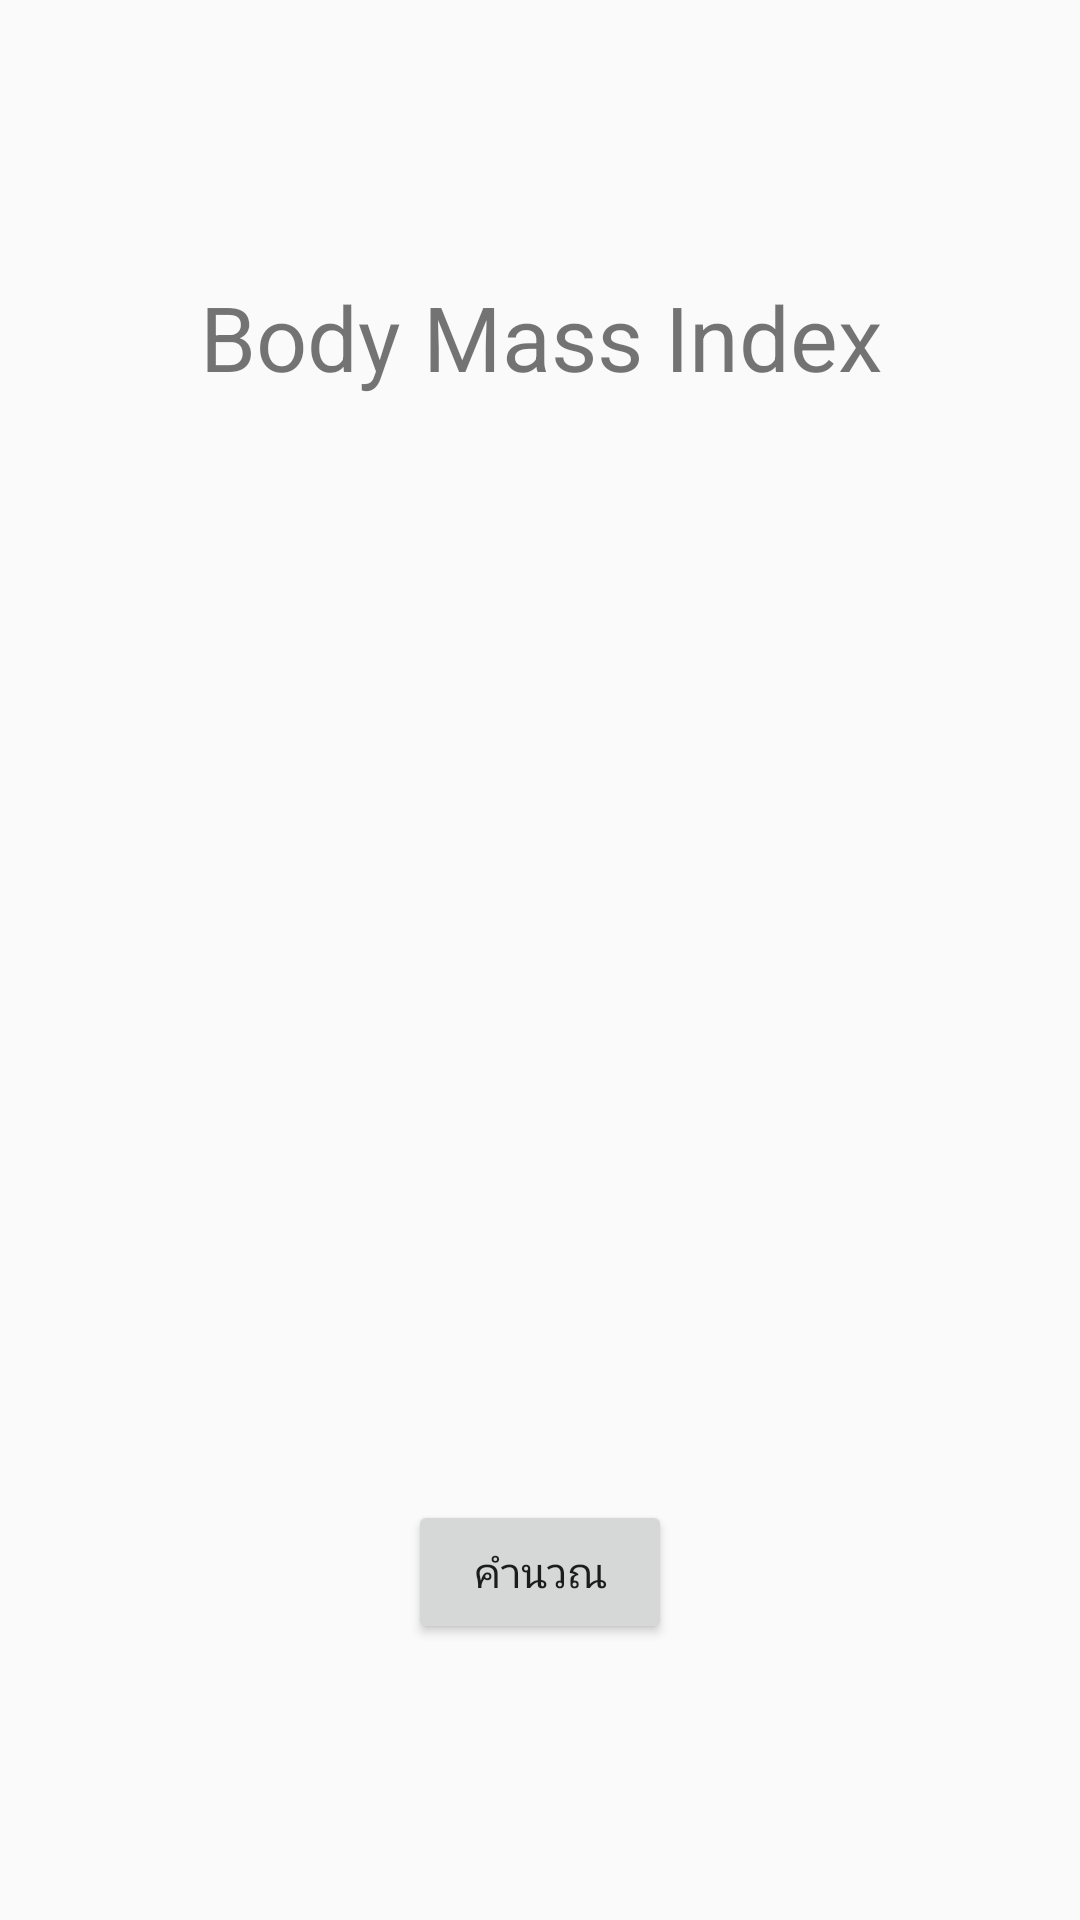

Produce the Android XML layout that renders to this screen, including the resource entries it uses.
<!-- AndroidManifest.xml: activity theme AppTheme.NoActionBar -->
<!-- res/layout/activity_bmi.xml -->
<?xml version="1.0" encoding="utf-8"?>
<android.support.constraint.ConstraintLayout xmlns:android="http://schemas.android.com/apk/res/android"
    xmlns:app="http://schemas.android.com/apk/res-auto"
    xmlns:tools="http://schemas.android.com/tools"
    android:layout_width="match_parent"
    android:layout_height="match_parent"
    tools:context=".BMIActivity">

    <TextView
        android:id="@+id/textView_bodymassindex"
        android:layout_width="wrap_content"
        android:layout_height="wrap_content"
        android:layout_marginStart="8dp"
        android:layout_marginTop="92dp"
        android:layout_marginEnd="8dp"
        android:text="Body Mass Index"
        android:textSize="30sp"
        app:layout_constraintEnd_toEndOf="parent"
        app:layout_constraintHorizontal_bias="0.504"
        app:layout_constraintStart_toStartOf="parent"
        app:layout_constraintTop_toTopOf="parent" />

    <TextView
        android:id="@+id/textView_bmi"
        android:layout_width="wrap_content"
        android:layout_height="wrap_content"
        android:layout_marginStart="8dp"
        android:layout_marginTop="40dp"
        android:layout_marginEnd="8dp"
        android:text=""
        android:maxLength="5"
        android:textSize="24sp"
        app:layout_constraintEnd_toEndOf="parent"
        app:layout_constraintStart_toStartOf="parent"
        app:layout_constraintTop_toBottomOf="@+id/textView_bodymassindex" />

    <Button
        android:id="@+id/button_calbmi"
        android:layout_width="wrap_content"
        android:layout_height="wrap_content"
        android:layout_marginStart="8dp"
        android:layout_marginEnd="8dp"
        android:layout_marginBottom="92dp"
        android:text="คำนวณ"
        app:layout_constraintBottom_toBottomOf="parent"
        app:layout_constraintEnd_toEndOf="parent"
        app:layout_constraintStart_toStartOf="parent" />

    <TextView
        android:id="@+id/textView_showBMI"
        android:layout_width="wrap_content"
        android:layout_height="wrap_content"
        android:layout_marginStart="8dp"
        android:layout_marginTop="20dp"
        android:layout_marginEnd="8dp"
        android:layout_marginBottom="8dp"
        android:textSize="24sp"
        app:layout_constraintBottom_toTopOf="@+id/button_calbmi"
        app:layout_constraintEnd_toEndOf="parent"
        app:layout_constraintStart_toStartOf="parent"
        app:layout_constraintTop_toBottomOf="@+id/textView_bmi"
        app:layout_constraintVertical_bias="0.094" />

</android.support.constraint.ConstraintLayout>
<!-- resources referenced by this layout -->
<resources>
  <style name="AppTheme.NoActionBar">
      <item name="windowNoTitle">true</item>
      <item name="windowActionBar">false</item>
      </style>
</resources>
